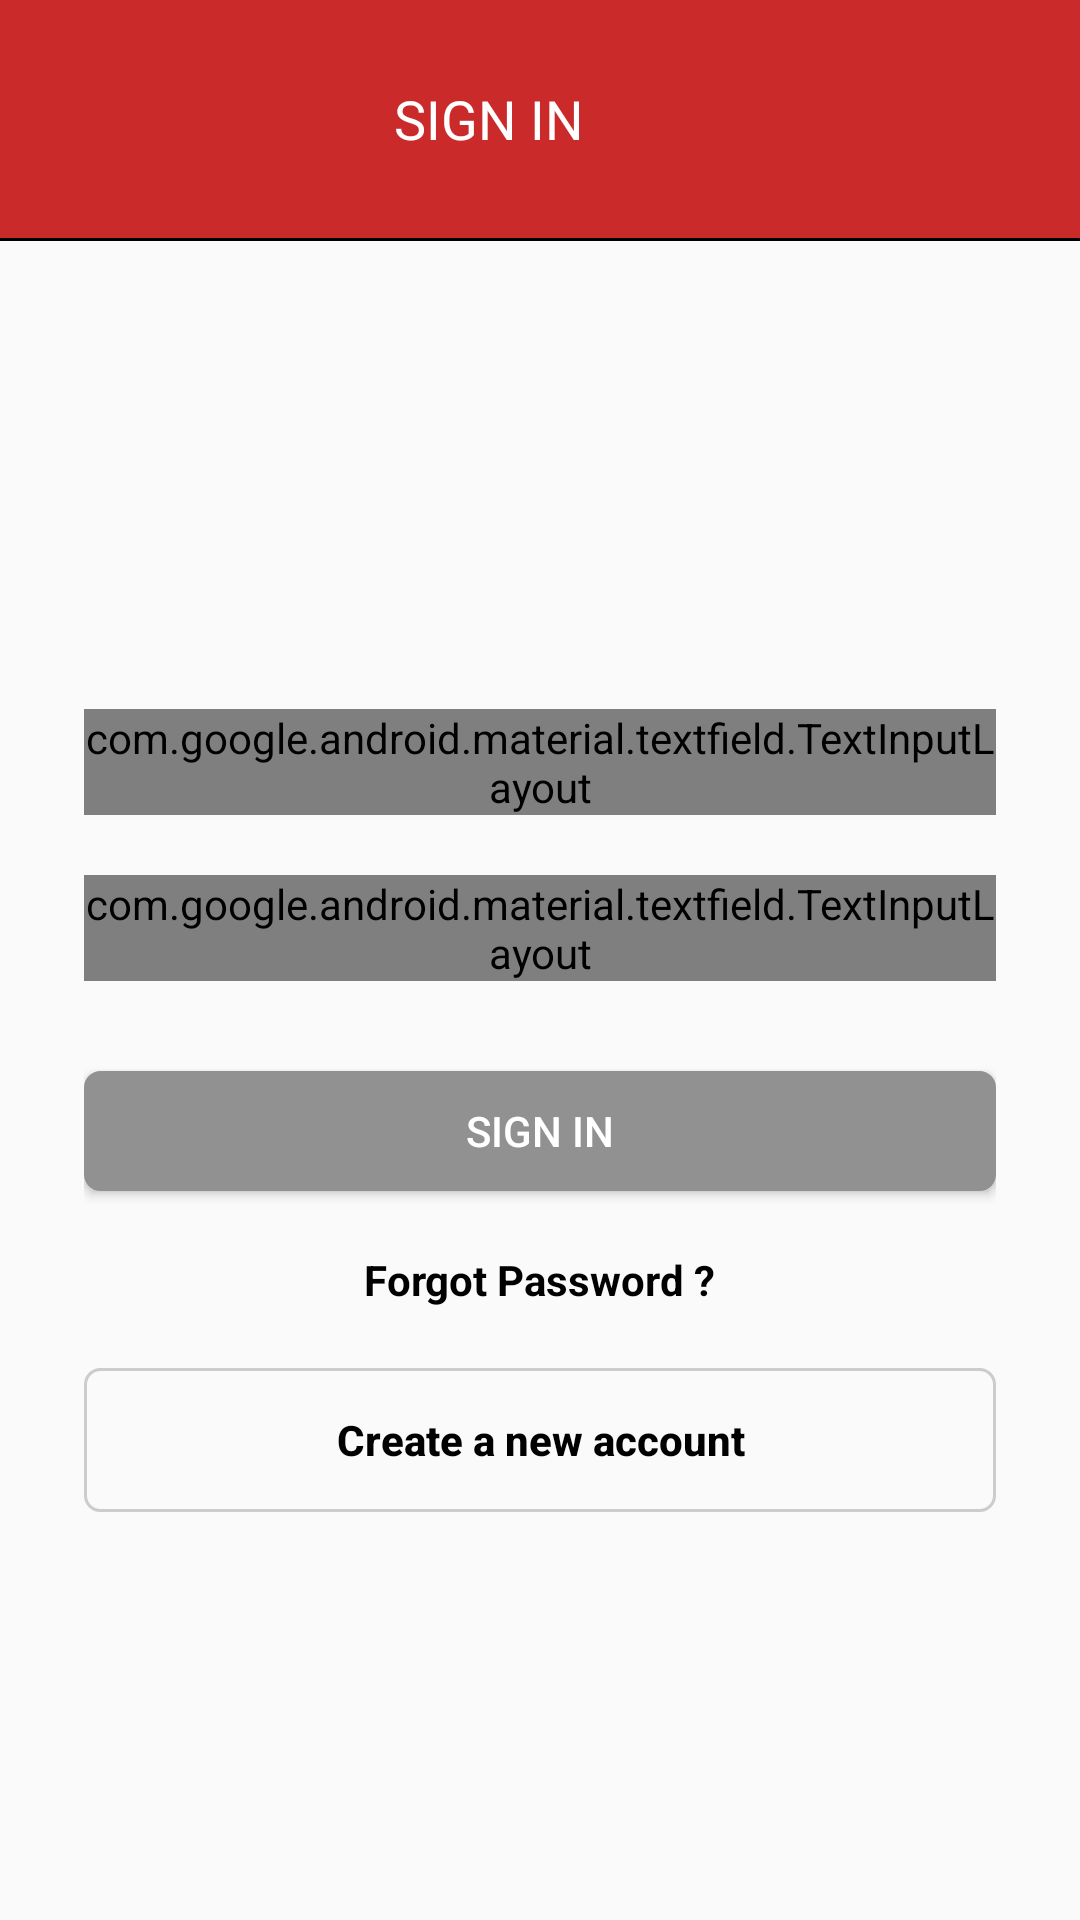

The Android layout XML behind this screen, and the referenced resources:
<!-- AndroidManifest.xml: application theme AppTheme -->
<!-- res/layout/fragment_sign_in.xml -->
<?xml version="1.0" encoding="utf-8"?>
<LinearLayout xmlns:android="http://schemas.android.com/apk/res/android"
    xmlns:tools="http://schemas.android.com/tools"
    android:layout_width="match_parent"
    android:layout_height="match_parent"
    xmlns:app="http://schemas.android.com/apk/res-auto"
    android:orientation="vertical"
    android:layout_marginBottom="?attr/actionBarSize"
    tools:context=".Fragment.SignIn"
    android:id="@+id/lv_mainsignin">

    <LinearLayout
        android:layout_width="match_parent"
        android:layout_height="match_parent"
        android:orientation="vertical"
        android:weightSum="4">

        <LinearLayout
            android:layout_width="match_parent"
            android:layout_height="match_parent"
            android:layout_weight="3.5"
            android:orientation="horizontal">

            <android.support.design.widget.AppBarLayout
                android:layout_width="match_parent"
                android:layout_height="match_parent"
                android:gravity="center"
                android:background="@color/hedercolor"
                android:theme="@style/AppTheme.AppBarOverlay">

                <android.support.v7.widget.Toolbar xmlns:android="http://schemas.android.com/apk/res/android"
                    xmlns:app="http://schemas.android.com/apk/res-auto"
                    android:id="@+id/toolbar_Signin"
                    android:layout_width="match_parent"
                    android:layout_height="?attr/actionBarSize"
                    android:background="@color/hedercolor"
                    app:popupTheme="@style/ThemeOverlay.AppCompat.Light"
                    app:theme="@style/ThemeOverlay.AppCompat.Dark.ActionBar">

                    <LinearLayout
                        android:layout_width="match_parent"
                        android:layout_height="wrap_content"
                        android:gravity="center"
                        android:orientation="horizontal">

                        <TextView
                            android:id="@+id/tv_signin_title"
                            android:layout_width="wrap_content"
                            android:layout_height="wrap_content"
                            android:layout_gravity="center"
                            android:gravity="center"
                            android:text="@string/signin"
                            android:layout_marginRight="50dp"
                            android:textColor="@color/white"
                            android:textSize="18dp" />

                    </LinearLayout>

                </android.support.v7.widget.Toolbar>

            </android.support.design.widget.AppBarLayout>
        </LinearLayout>

        <View
            android:layout_width="match_parent"
            android:layout_height="1dp"
            android:background="@color/black"/>
        <LinearLayout
            android:layout_width="match_parent"
            android:layout_height="match_parent"
            android:layout_weight="0.5"
            android:gravity="center"
            android:layout_marginLeft="20dp"
            android:layout_marginRight="20dp"
            android:orientation="vertical">
            <ProgressBar
                android:id="@+id/progressBar"
                android:layout_width="50dp"
                android:layout_height="50dp"
                android:layout_marginTop="150dp"
                android:layout_centerHorizontal="true"
                android:layout_gravity="center"
                android:indeterminateDrawable="@drawable/progressbar_ui"
                android:visibility="gone"/>
            <LinearLayout
                android:id="@+id/lv_main"
                android:layout_width="match_parent"
                android:layout_height="wrap_content"
                android:layout_gravity="center"
                android:gravity="center"
                android:padding="8dp"
                android:orientation="vertical">

                <android.support.design.widget.TextInputLayout
                    android:id="@+id/signin_input_layout_email"
                    android:layout_width="match_parent"
                    android:layout_height="wrap_content"
                    android:layout_marginTop="20dp"
                    style="@style/LoginTextInputLayoutStyle"
                    android:theme="@style/LoginTextInputLayoutStyle"
                    android:textColorHint="@color/ed_text_signin"
                    app:hintTextAppearance="@style/TextAppearance.App.TextInputLayout">

                    <EditText
                        android:id="@+id/signin_email"
                        android:layout_width="match_parent"
                        android:layout_height="wrap_content"
                        android:hint="Email Address*"
                        android:ems="10"
                        android:inputType="textEmailAddress"
                        android:textColor="#000000"
                        android:textColorHint="@color/ed_text_signin"
                        android:textCursorDrawable="@drawable/cursored"
                        app:backgroundTint="@color/ed_text_signin" />
                </android.support.design.widget.TextInputLayout>


                <android.support.design.widget.TextInputLayout

                    android:id="@+id/etPasswordLayout"
                    android:layout_width="match_parent"
                    android:layout_height="wrap_content"
                    android:layout_marginTop="20dp"
                    style="@style/LoginTextInputLayoutStyle"
                    android:theme="@style/LoginTextInputLayoutStyle"
                    app:passwordToggleEnabled="true"
                    android:textColorHint="@color/ed_text_signin"
                    app:hintTextAppearance="@style/TextAppearance.App.TextInputLayout">

                    <android.support.design.widget.TextInputEditText
                        android:id="@+id/etPassword"
                        android:background="@drawable/rounded_edt"
                        android:layout_width="match_parent"
                        android:layout_height="wrap_content"
                        android:padding="10dp"
                        android:textCursorDrawable="@drawable/cursored"
                        android:textColor="@color/ed_text_signin"
                        android:hint="Password*"
                        android:textSize="18sp"
                        android:inputType="textPassword"/>

                </android.support.design.widget.TextInputLayout>

                <Button
                    android:id="@+id/btn_signin"
                    android:layout_width="match_parent"
                    android:layout_height="40dp"
                    android:background="@drawable/rounded_btn"
                    android:text="@string/signin"
                    android:textColor="@color/white"
                    android:textSize="14sp"
                    android:padding="5dp"
                    android:layout_marginTop="30sp"/>

                <LinearLayout
                    android:layout_width="match_parent"
                    android:layout_height="wrap_content"
                    android:layout_gravity="center"
                    android:layout_marginTop="20dp"
                    android:orientation="vertical">

                    <TextView
                        android:id="@+id/tv_forgotpassword_signin"
                        android:layout_width="wrap_content"
                        android:layout_height="wrap_content"
                        android:text="Forgot Password ?"
                        android:textColor="@color/black"
                        android:textSize="14dp"
                        android:textStyle="bold"
                        android:layout_gravity="center"/>

                </LinearLayout>
                <Button
                    android:id="@+id/btn_createaccount_signin"
                    android:layout_width="match_parent"
                    android:layout_height="wrap_content"
                    android:background="@drawable/rounded_edt"
                    android:text="Create a new account"
                    android:textAllCaps="false"
                    android:layout_marginTop="20dp"
                    android:textColor="@color/black"
                    android:textSize="14dp"
                    android:textStyle="bold" />

            </LinearLayout>
        </LinearLayout>

    </LinearLayout>

</LinearLayout>
<!-- resources referenced by this layout -->
<resources>
  <color name="black">#000000</color>
  <color name="ed_text_signin">#919191</color>
  <color name="hedercolor">#ca2b2a</color>
  <color name="white">#ffffff</color>
  <!-- drawable cursored (drawable) -->
  <?xml version="1.0" encoding="utf-8"?>
  <shape xmlns:android="http://schemas.android.com/apk/res/android" >
      <size android:width="3dp" />
      <solid android:color="@color/ed_text_signin"  />
  </shape>
  <!-- drawable progressbar_ui (drawable) -->
  <?xml version="1.0" encoding="utf-8"?>
  <rotate xmlns:android="http://schemas.android.com/apk/res/android"
      android:pivotX="50%" android:pivotY="50%" android:fromDegrees="0"
      android:toDegrees="360">
      <shape android:shape="ring" android:innerRadiusRatio="3"
          android:thicknessRatio="8" android:useLevel="false">
  
          <size android:width="76dip" android:height="76dip" />
          <gradient android:type="sweep" android:useLevel="false"
              android:startColor="@color/colorPrimaryDark"
              android:endColor="@color/cardview_light_background"
              android:angle="0"
              />
      </shape>
  </rotate>
  <!-- drawable rounded_btn (drawable) -->
  <?xml version="1.0" encoding="utf-8"?>
  <selector xmlns:android="http://schemas.android.com/apk/res/android">
      <item>
          <shape android:shape="rectangle">
              <solid android:color="@color/ed_text_signin"/>
              <stroke android:width="1dp" android:color="@color/ed_text_signin"/>
              <corners android:radius="5dp"/>
              
              
          </shape>
      </item>
  </selector>
  <!-- drawable rounded_edt (drawable) -->
  <?xml version="1.0" encoding="utf-8"?>
  <selector xmlns:android="http://schemas.android.com/apk/res/android">
      <item>
          <shape android:shape="rectangle">
              <solid android:color="@android:color/transparent"/>
              <stroke android:width="1dp" android:color="@color/round_corner_color"/>
              <corners android:radius="5dp"/>
              
              
          </shape>
      </item>
  </selector>
  <string name="signin"> SIGN IN </string>
  <style name="AppTheme.AppBarOverlay" parent="ThemeOverlay.AppCompat.Dark.ActionBar" />
  <style name="LoginTextInputLayoutStyle" parent="Widget.MaterialComponents.TextInputLayout.OutlinedBox.Dense">
          <item name="boxStrokeColor">@color/round_corner_color</item>
          <item name="boxStrokeWidth">2dp</item>
      </style>
  <style name="TextAppearance.App.TextInputLayout" parent="@android:style/TextAppearance">
          <item name="android:textColor">@color/ed_text_signin</item>
      </style>
  <style name="AppTheme" parent="Theme.AppCompat.Light.DarkActionBar">
          
          <item name="colorPrimary">@color/colorPrimary</item>
          <item name="colorPrimaryDark">@color/colorPrimaryDark</item>
          <item name="colorAccent">@color/colorAccent</item>
          <item name="windowNoTitle">true</item>
          <item name="android:windowDisablePreview">true</item>
          <item name="android:windowIsTranslucent">true</item>
          <item name="android:listDivider">@color/ed_text_signin</item>
      </style>
  <color name="colorPrimaryDark">#000000</color>
  <color name="round_corner_color">#cccccc</color>
  <color name="colorPrimary">#FFFFFF</color>
  <color name="colorAccent">#FFFFFF</color>
</resources>
